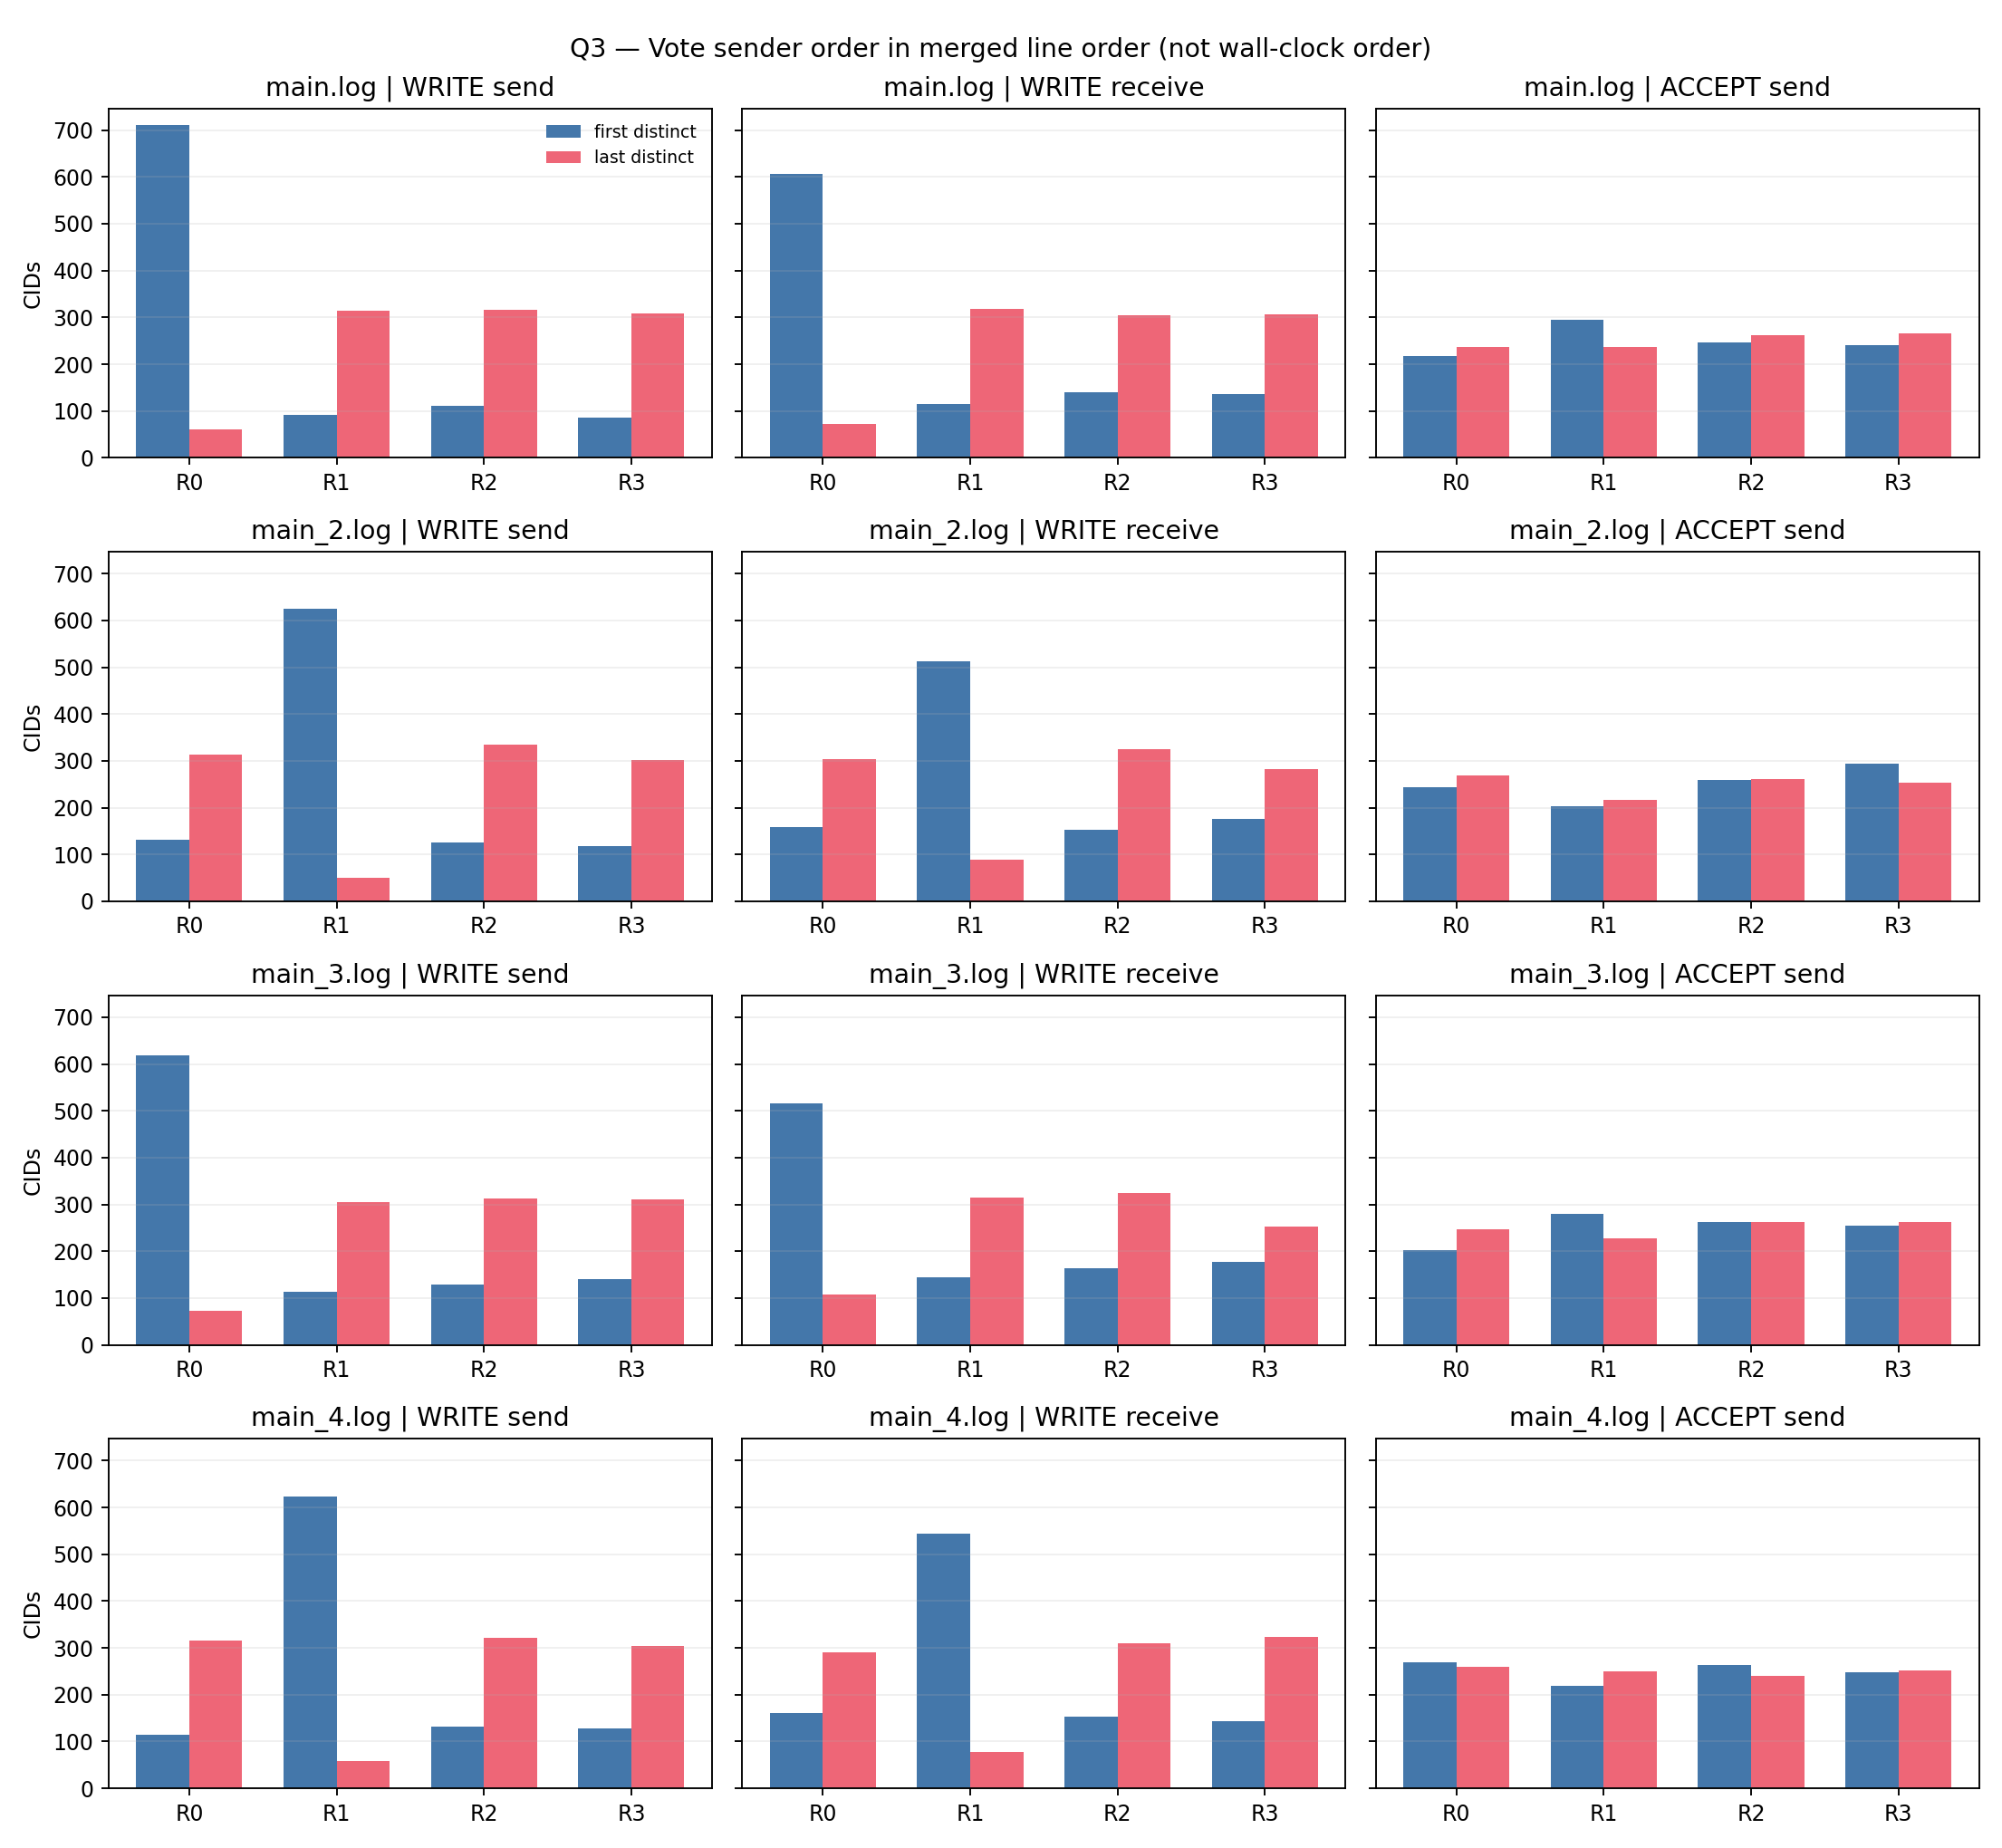

The table this chart was drawn from, first rows:
run, cid, first_observed_regency_inferred, observed_propose_leader_from_field, candidate_leader_regency_mod_N, proposal_timestamp_values_epoch_not_cloc…, view_pattern_first_proposal_regency_lead…, first_propose_line, propose_received_lines, write_send_order, write_send_lines, first_write_sender, last_write_sender, write_receive_distinct_sender_order_line…, write_receive_sender_observation_count, write_receive_lines, accept_send_order, accept_send_lines, accept_quorum_count_sequence, vote_order_scope, inference_note
main.log, 0, 0, 0, 0, 0, 0:0:0, 84, 84;90;94;96, 0>3>1>2, 87;101;104;107, 0, 2, 1>3>0>2, 12, 109;112;120;124;126;131;138;143;149;157;…, 0>2>1>3, 114;127;133;145, 1>1>2>3>1>2>2>3>3>1>2>3, merged file line order; accept receipt s…, regency inferred from latest line-order …
main.log, 1, 0, 0, 0, 0, 0:0:0, 212, 212;217;220;223, 0>2>3>1, 215;229;237;253, 0, 1, 0>2>3>1, 12, 233;241;246;247;258;262;266;273;274;287;…, 3>0>1>2, 250;260;268;290, 1>1>2>2>1>2>3>3>3>1>2>3, merged file line order; accept receipt s…, regency inferred from latest line-order …
main.log, 2, 0, 0, 0, 0, 0:0:0, 340, 340;345;352;374, 0>3>2>1, 344;348;356;395, 0, 1, 0>2>3>1, 12, 365;367;370;380;388;394;400;406;409;419;…, 0>3>2>1, 372;382;397;411, 1>1>1>2>2>3>3>2>3>1>2>3, merged file line order; accept receipt s…, regency inferred from latest line-order …
main.log, 3, 0, 0, 0, 0, 0:0:0, 469, 469;473;476;483, 0>2>1>3, 478;486;488;492, 0, 3, 0>2>1>3, 12, 496;499;507;509;512;517;520;529;535;542;…, 3>1>0>2, 501;522;525;531, 1>1>2>2>1>3>3>1>2>3>2>3, merged file line order; accept receipt s…, regency inferred from latest line-order …
main.log, 4, 0, 0, 0, 0, 0:0:0, 598, 598;605;608;616, 0>2>3>1, 601;612;614;644, 0, 1, 0>3>2>1, 12, 622;626;629;636;639;648;651;656;667;676;…, 0>3>1>2, 631;641;653;658, 1>1>2>2>1>2>3>3>3>1>2>3, merged file line order; accept receipt s…, regency inferred from latest line-order …
main.log, 5, 0, 0, 0, 0, 0:0:0, 727, 727;731;735;746, 0>3>2>1, 734;739;744;758, 0, 1, 0>3>2>1, 12, 753;755;762;771;777;783;784;789;791;799;…, 0>3>2>1, 765;773;793;794, 1>1>2>3>1>2>1>2>3>2>3>3, merged file line order; accept receipt s…, regency inferred from latest line-order …
main.log, 6, 0, 0, 0, 0, 0:0:0, 856, 856;859;862;871, 0>2>1>3, 864;868;874;894, 0, 3, 2>0>1>3, 12, 882;885;891;898;901;907;916;923;932;935;…, 1>3>2>0, 887;903;909;937, 1>2>1>2>1>2>3>3>3>1>2>3, merged file line order; accept receipt s…, regency inferred from latest line-order …
main.log, 7, 0, 0, 0, 0, 0:0:0, 985, 985;993;996;1030, 0>2>3>1, 988;999;1002;1034, 0, 1, 0>3>2>1, 12, 1011;1014;1016;1021;1025;1031;1039;1042;…, 2>3>1>0, 1018;1023;1044;1046, 1>1>1>2>2>2>3>3>3>1>2>3, merged file line order; accept receipt s…, regency inferred from latest line-order …
main.log, 8, 0, 0, 0, 0, 0:0:0, 1114, 1114;1119;1129;1132, 0>3>2>1, 1117;1122;1135;1149, 0, 1, 0>3>2>1, 12, 1126;1141;1146;1151;1156;1163;1167;1174;…, 2>0>1>3, 1153;1158;1169;1176, 1>2>1>2>1>2>3>3>1>2>3>3, merged file line order; accept receipt s…, regency inferred from latest line-order …
main.log, 9, 0, 0, 0, 0, 0:0:0, 1243, 1243;1252;1254;1272, 0>3>1>2, 1247;1258;1264;1301, 0, 2, 0>1>3>2, 12, 1265;1268;1275;1278;1286;1289;1312;1315;…, 3>0>1>2, 1270;1280;1291;1317, 1>2>1>2>1>3>2>3>1>2>3>3, merged file line order; accept receipt s…, regency inferred from latest line-order …
main.log, 10, 0, 0, 0, 0, 0:0:0, 1371, 1371;1379;1381;1384, 0>2>3>1, 1374;1389;1390;1406, 0, 1, 0>1>2>3, 12, 1394;1397;1400;1410;1413;1422;1425;1431;…, 0>1>3>2, 1402;1415;1427;1433, 1>1>2>2>3>1>2>3>3>1>2>3, merged file line order; accept receipt s…, regency inferred from latest line-order …
main.log, 11, 0, 0, 0, 0, 0:0:0, 1499, 1499;1501;1504;1509, 3>0>1>2, 1511;1513;1517;1522, 3, 2, 0>3>2>1, 12, 1526;1530;1538;1541;1547;1550;1556;1559;…, 2>3>1>0, 1532;1543;1552;1566, 1>1>2>2>3>1>2>3>1>2>3>3, merged file line order; accept receipt s…, regency inferred from latest line-order …
main.log, 12, 0, 0, 0, 0, 0:0:0, 1627, 1627;1632;1642;1645, 0>3>2>1, 1630;1636;1648;1662, 0, 1, 0>3>2>1, 12, 1650;1656;1659;1665;1671;1675;1683;1686;…, 2>3>0>1, 1668;1673;1678;1689, 1>1>1>2>3>2>3>2>1>2>3>3, merged file line order; accept receipt s…, regency inferred from latest line-order …
main.log, 13, 0, 0, 0, 0, 0:0:0, 1755, 1755;1757;1763;1777, 0>1>3>2, 1762;1766;1770;1787, 0, 2, 0>1>3>2, 12, 1775;1784;1789;1797;1801;1805;1810;1819;…, 3>1>2>0, 1792;1807;1815;1834, 1>1>2>1>2>3>1>2>3>2>3>3, merged file line order; accept receipt s…, regency inferred from latest line-order …
main.log, 14, 0, 0, 0, 0, 0:0:0, 1884, 1884;1889;1892;1895, 0>2>3>1, 1887;1902;1905;1927, 0, 1, 0>2>1>3, 12, 1909;1913;1919;1922;1931;1936;1939;1949;…, 3>2>0>1, 1915;1924;1941;1962, 1>1>2>1>2>3>3>3>1>2>3, merged file line order; accept receipt s…, regency inferred from latest line-order …
main.log, 15, 0, 0, 0, 0, 0:0:0, 2013, 2013;2021;2024;2027, 0>2>3>1, 2016;2029;2031;2040, 0, 1, 0>3>2>1, 12, 2035;2044;2048;2052;2058;2062;2068;2074;…, 1>0>3>2, 2050;2064;2076;2088, 1>1>2>1>2>1>2>3>3>3>2>3, merged file line order; accept receipt s…, regency inferred from latest line-order …
main.log, 16, 0, 0, 0, 0, 0:0:0, 2142, 2142;2147;2152;2166, 0>2>3>1, 2145;2155;2157;2183, 0, 1, 0>2>3>1, 12, 2162;2170;2175;2178;2185;2192;2195;2202;…, 0>3>1>2, 2180;2187;2197;2220, 1>1>2>2>1>2>3>1>2>3>3>3, merged file line order; accept receipt s…, regency inferred from latest line-order …
main.log, 17, 0, 0, 0, 0, 0:0:0, 2271, 2271;2273;2280;2312, 2>0>3>1, 2277;2283;2290;2327, 2, 1, 0>2>3>1, 12, 2292;2296;2300;2304;2313;2318;2331;2334;…, 3>0>2>1, 2306;2316;2320;2336, 1>1>2>1>2>2>3>3>3>1>2>3, merged file line order; accept receipt s…, regency inferred from latest line-order …
main.log, 18, 0, 0, 0, 0, 0:0:0, 2399, 2399;2402;2406;2407, 0>1>2>3, 2411;2414;2415;2432, 0, 3, 3>1>0>2, 12, 2421;2426;2436;2440;2446;2452;2460;2464;…, 2>3>1>0, 2442;2454;2469;2499, 1>2>1>2>1>2>3>3>1>3>2>3, merged file line order; accept receipt s…, regency inferred from latest line-order …
main.log, 19, 0, 0, 0, 0, 0:0:0, 2528, 2528;2534;2537;2550, 0>2>3>1, 2531;2541;2553;2558, 0, 1, 0>2>3>1, 12, 2545;2560;2563;2569;2575;2576;2582;2585;…, 3>0>1>2, 2565;2580;2584;2588, 1>1>1>2>3>2>1>2>3>3>2>3, merged file line order; accept receipt s…, regency inferred from latest line-order …
main.log, 20, 0, 0, 0, 0, 0:0:0, 2657, 2657;2661;2668;2672, 0>1>3>2, 2662;2673;2676;2679, 0, 2, 0>3>1>2, 12, 2682;2693;2694;2697;2702;2708;2716;2720;…, 1>3>2>0, 2699;2704;2718;2757, 1>1>1>2>2>3>3>2>1>3>2>3, merged file line order; accept receipt s…, regency inferred from latest line-order …
main.log, 21, 0, 0, 0, 0, 0:0:0, 2786, 2786;2793;2799;2812, 0>1>3>2, 2789;2797;2815;2822, 0, 2, 0>1>3>2, 12, 2804;2808;2819;2825;2831;2839;2845;2850;…, 1>0>3>2, 2827;2833;2844;2875, 1>1>1>2>2>2>1>2>3>3>3>3, merged file line order; accept receipt s…, regency inferred from latest line-order …
main.log, 22, 0, 0, 0, 0, 0:0:0, 2914, 2914;2917;2920;2930, 2>3>0>1, 2923;2927;2935;2953, 2, 1, 3>2>0>1, 12, 2940;2943;2947;2955;2958;2965;2968;2976;…, 0>2>1>3, 2949;2960;2970;2992, 1>1>2>1>2>1>2>3>3>3>2>3, merged file line order; accept receipt s…, regency inferred from latest line-order …
main.log, 23, 0, 0, 0, 0, 0:0:0, 3042, 3042;3047;3050;3077, 0>1>3>2, 3045;3054;3065;3087, 0, 2, 0>1>3>2, 11, 3059;3069;3072;3080;3083;3095;3104;3108;…, 3>0>1>2, 3074;3085;3097;3122, 1>1>2>2>1>2>3>3>3>1>2>3, merged file line order; accept receipt s…, regency inferred from latest line-order …
main.log, 24, 0, 0, 0, 0, 0:0:0, 3169, 3169;3176;3181;3189, 0>3>1>2, 3172;3179;3184;3197, 0, 2, 0>1>3>2, 12, 3193;3200;3203;3211;3215;3221;3224;3228;…, 0>2>3>1, 3205;3217;3226;3239, 1>1>2>1>2>3>3>2>3>1>2>3, merged file line order; accept receipt s…, regency inferred from latest line-order …
main.log, 25, 0, 0, 0, 0, 0:0:0, 3297, 3297;3305;3307;3310, 0>1>3>2, 3300;3314;3316;3337, 0, 2, 0>1>3>2, 12, 3321;3325;3328;3335;3341;3344;3348;3356;…, 3>2>1>0, 3330;3346;3352;3358, 1>1>2>3>1>2>3>2>3>1>2>3, merged file line order; accept receipt s…, regency inferred from latest line-order …
main.log, 26, 0, 0, 0, 0, 0:0:0, 3425, 3425;3429;3431;3435, 0>3>1>2, 3438;3443;3445;3447, 0, 2, 0>2>3>1, 12, 3453;3458;3461;3465;3470;3476;3484;3486;…, 3>0>2>1, 3463;3472;3497;3508, 1>1>2>3>1>2>3>2>1>2>3>3, merged file line order; accept receipt s…, regency inferred from latest line-order …
main.log, 27, 0, 0, 0, 0, 0:0:0, 3554, 3554;3557;3562;3568, 0>2>3>1, 3559;3566;3573;3604, 0, 1, 2>3>0>1, 12, 3578;3584;3588;3592;3598;3608;3612;3618;…, 3>0>1>2, 3590;3594;3614;3632, 1>1>2>1>2>1>2>3>3>3>2>3, merged file line order; accept receipt s…, regency inferred from latest line-order …
main.log, 28, 0, 0, 0, 0, 0:0:0, 3683, 3683;3688;3696;3707, 0>2>3>1, 3686;3694;3706;3711, 0, 1, 0>2>3>1, 11, 3701;3715;3718;3723;3726;3737;3740;3745;…, 1>0>3>2, 3720;3728;3743;3748, 1>1>1>2>3>2>2>3>1>2>3>3, merged file line order; accept receipt s…, regency inferred from latest line-order …
main.log, 29, 0, 0, 0, 0, 0:0:0, 3810, 3810;3815;3820;3825, 0>2>3>1, 3813;3826;3831;3838, 0, 1, 2>0>3>1, 12, 3835;3842;3848;3850;3856;3860;3867;3870;…, 1>3>0>2, 3852;3862;3863;3872, 1>1>1>2>2>3>3>1>2>3>2>3, merged file line order; accept receipt s…, regency inferred from latest line-order …
main.log, 30, 0, 0, 0, 0, 0:0:0, 3940, 3940;3942;3952;3969, 1>3>0>2, 3945;3947;3955;3991, 1, 2, 1>3>0>2, 12, 3961;3964;3974;3977;3982;3985;3995;3998;…, 0>1>3>2, 3971;3979;3987;4000, 1>2>1>2>1>2>3>3>3>1>2>3, merged file line order; accept receipt s…, regency inferred from latest line-order …
main.log, 31, 0, 0, 0, 0, 0:0:0, 4067, 4067;4070;4073;4083, 0>3>1>2, 4076;4081;4087;4100, 0, 2, 0>3>1>2, 12, 4093;4098;4105;4108;4112;4115;4119;4125;…, 2>1>3>0, 4110;4118;4121;4129, 1>1>2>2>1>2>3>3>3>1>2>3, merged file line order; accept receipt s…, regency inferred from latest line-order …
main.log, 32, 0, 0, 0, 0, 0:0:0, 4195, 4195;4201;4211;4253, 0>2>1>3, 4198;4206;4214;4256, 0, 3, 0>1>2>3, 12, 4219;4222;4227;4230;4239;4243;4262;4263;…, 2>0>1>3, 4224;4232;4268;4275, 1>1>2>2>1>2>3>3>3>1>2>3, merged file line order; accept receipt s…, regency inferred from latest line-order …
main.log, 33, 0, 0, 0, 0, 0:0:0, 4323, 4323;4328;4335;4347, 0>3>1>2, 4327;4338;4340;4376, 0, 2, 0>3>1>2, 12, 4344;4352;4355;4358;4363;4368;4377;4383;…, 0>1>3>2, 4360;4367;4381;4389, 1>1>2>2>1>2>3>3>3>1>2>3, merged file line order; accept receipt s…, regency inferred from latest line-order …
main.log, 34, 0, 0, 0, 0, 0:0:0, 4452, 4452;4455;4458;4476, 0>1>3>2, 4461;4466;4474;4487, 0, 2, 0>1>3>2, 11, 4472;4481;4485;4492;4495;4509;4513;4518;…, 3>0>2>1, 4488;4497;4515;4520, 1>2>1>2>3>3>1>2>3>1>2>3, merged file line order; accept receipt s…, regency inferred from latest line-order …
main.log, 35, 0, 0, 0, 0, 0:0:0, 4578, 4578;4586;4587;4613, 0>3>2>1, 4581;4592;4596;4621, 0, 1, 0>3>2>1, 12, 4598;4603;4606;4616;4620;4625;4634;4639;…, 2>0>3>1, 4608;4623;4628;4641, 1>1>2>1>2>1>3>2>3>3>2>3, merged file line order; accept receipt s…, regency inferred from latest line-order …
main.log, 36, 0, 0, 0, 0, 0:0:0, 4707, 4707;4711;4713;4720, 3>1>2>0, 4716;4718;4728;4742, 3, 0, 3>1>2>0, 12, 4730;4733;4738;4743;4749;4753;4759;4766;…, 2>0>1>3, 4748;4755;4761;4768, 1>1>1>2>2>3>3>1>2>3>2>3, merged file line order; accept receipt s…, regency inferred from latest line-order …
main.log, 37, 0, 0, 0, 0, 0:0:0, 4835, 4835;4841;4842;4845, 0>3>2>1, 4838;4849;4853;4861, 0, 1, 0>2>1>3, 12, 4864;4867;4875;4878;4883;4886;4895;4898;…, 3>1>0>2, 4869;4880;4888;4900, 1>1>2>2>1>2>3>3>3>1>2>3, merged file line order; accept receipt s…, regency inferred from latest line-order …
main.log, 38, 0, 0, 0, 0, 0:0:0, 4964, 4964;4972;4973;4978, 0>3>2>1, 4967;4981;4989;4994, 0, 1, 0>3>2>1, 12, 4986;4991;4996;5003;5006;5012;5021;5028;…, 3>2>0>1, 4998;5008;5014;5039, 1>1>1>2>1>2>3>3>2>2>3>3, merged file line order; accept receipt s…, regency inferred from latest line-order …
main.log, 39, 0, 0, 0, 0, 0:0:0, 5092, 5092;5097;5101;5113, 0>2>1>3, 5095;5107;5119;5121, 0, 3, 0>2>1>3, 12, 5111;5116;5125;5130;5133;5135;5149;5156;…, 0>3>1>2, 5137;5144;5151;5158, 1>1>2>1>2>3>1>2>2>3>3>3, merged file line order; accept receipt s…, regency inferred from latest line-order …
main.log, 40, 0, 0, 0, 0, 0:0:0, 5221, 5221;5225;5233;5237, 0>3>2>1, 5228;5231;5240;5253, 0, 1, 0>3>1>2, 12, 5245;5250;5256;5262;5266;5271;5276;5282;…, 0>1>3>2, 5268;5273;5284;5293, 1>1>1>2>2>3>1>2>3>2>3>3, merged file line order; accept receipt s…, regency inferred from latest line-order …
main.log, 41, 0, 0, 0, 0, 0:0:0, 5349, 5349;5355;5360;5362, 0>2>1>3, 5353;5366;5373;5402, 0, 3, 0>2>3>1, 12, 5370;5376;5379;5389;5394;5397;5406;5409;…, 0>2>1>3, 5381;5391;5400;5411, 1>1>2>3>2>1>2>3>1>2>3>3, merged file line order; accept receipt s…, regency inferred from latest line-order …
main.log, 42, 0, 0, 0, 0, 0:0:0, 5478, 5478;5481;5485;5490, 0>1>3>2, 5486;5494;5497;5499, 0, 2, 0>3>1>2, 12, 5505;5509;5512;5517;5526;5529;5535;5538;…, 2>3>1>0, 5516;5521;5531;5540, 1>1>1>2>3>2>1>3>2>3>2>3, merged file line order; accept receipt s…, regency inferred from latest line-order …
main.log, 43, 0, 0, 0, 0, 0:0:0, 5607, 5607;5610;5613;5633, 2>3>0>1, 5616;5622;5632;5646, 2, 1, 3>2>0>1, 12, 5625;5638;5641;5648;5651;5661;5664;5667;…, 0>3>2>1, 5643;5653;5668;5710, 1>1>2>2>1>2>3>3>3>1>2>3, merged file line order; accept receipt s…, regency inferred from latest line-order …
main.log, 44, 0, 0, 0, 0, 0:0:0, 5737, 5737;5739;5742;5745, 0>2>3>1, 5748;5750;5757;5762, 0, 1, 2>0>1>3, 12, 5763;5766;5770;5773;5779;5788;5797;5808;…, 2>3>0>1, 5775;5781;5790;5813, 1>1>2>3>1>2>3>1>2>3>2>3, merged file line order; accept receipt s…, regency inferred from latest line-order …
main.log, 45, 0, 0, 0, 0, 0:0:0, 5864, 5864;5874;5877;5881, 0>2>3>1, 5867;5882;5885;5891, 0, 1, 0>1>3>2, 12, 5894;5897;5900;5905;5908;5915;5921;5930;…, 3>2>1>0, 5902;5910;5917;5935, 1>2>1>1>1>2>3>2>3>2>3>3, merged file line order; accept receipt s…, regency inferred from latest line-order …
main.log, 46, 0, 0, 0, 0, 0:0:0, 5992, 5992;5995;5998;6015, 0>1>3>2, 6001;6006;6008;6033, 0, 2, 0>3>1>2, 12, 6012;6018;6026;6029;6038;6041;6049;6053;…, 1>3>2>0, 6020;6031;6043;6060, 1>1>2>1>1>2>3>3>2>3>3, merged file line order; accept receipt s…, regency inferred from latest line-order …
main.log, 47, 0, 0, 0, 0, 0:0:0, 6120, 6120;6126;6128;6132, 0>3>1>2, 6123;6136;6138;6152, 0, 2, 0>2>3>1, 12, 6142;6147;6158;6161;6167;6170;6178;6182;…, 1>3>0>2, 6149;6163;6173;6189, 1>1>2>1>2>3>3>1>2>3>2>3, merged file line order; accept receipt s…, regency inferred from latest line-order …
main.log, 48, 0, 0, 0, 0, 0:0:0, 6248, 6248;6253;6256;6257, 0>1>3>2, 6260;6262;6264;6266, 0, 2, 1>0>3>2, 12, 6273;6276;6283;6286;6293;6298;6301;6306;…, 2>3>0>1, 6278;6288;6303;6308, 1>1>2>1>2>2>3>3>3>1>2>3, merged file line order; accept receipt s…, regency inferred from latest line-order …
main.log, 49, 0, 0, 0, 0, 0:0:0, 6377, 6377;6380;6383;6386, 2>3>1>0, 6389;6393;6397;6398, 2, 0, 2>3>0>1, 11, 6405;6409;6413;6416;6421;6433;6435;6437;…, 1>0>3>2, 6418;6423;6439;6441, 1>1>2>1>2>2>3>3>3>1>2>3, merged file line order; accept receipt s…, regency inferred from latest line-order …
main.log, 50, 0, 0, 0, 0, 0:0:0, 6503, 6503;6508;6510;6514, 0>1>3>2, 6506;6520;6523;6529, 0, 2, 0>3>2>1, 12, 6526;6534;6535;6541;6546;6557;6561;6565;…, 1>2>3>0, 6543;6548;6567;6576, 1>1>2>1>2>2>1>2>3>3>3>3, merged file line order; accept receipt s…, regency inferred from latest line-order …
main.log, 51, 0, 0, 0, 0, 0:0:0, 6631, 6631;6634;6652;6654, 0>3>1>2, 6637;6639;6660;6706, 0, 2, 3>0>1>2, 11, 6644;6657;6664;6667;6673;6679;6689;6709;…, 1>3>0>2, 6669;6675;6681;6714, 1>2>1>2>3>3>1>2>3>1>2>3, merged file line order; accept receipt s…, regency inferred from latest line-order …
main.log, 52, 0, 0, 0, 0, 0:0:0, 6760, 6760;6768;6770;6779, 3>0>2>1, 6763;6775;6776;6818, 3, 1, 3>2>0>1, 10, 6783;6789;6793;6796;6804;6822;6827;6833;…, 0>2>1>3, 6795;6799;6829;6835, 1>1>2>1>2>2>3>3>1>2>3>3, merged file line order; accept receipt s…, regency inferred from latest line-order …
main.log, 53, 0, 0, 0, 0, 0:0:0, 6884, 6884;6887;6890;6912, 0>2>3>1, 6893;6898;6900;6915, 0, 1, 0>2>3>1, 12, 6906;6908;6917;6922;6925;6939;6942;6948;…, 3>0>1>2, 6919;6927;6944;6954, 1>1>2>1>2>3>1>2>3>3>2>3, merged file line order; accept receipt s…, regency inferred from latest line-order …
main.log, 54, 0, 0, 0, 0, 0:0:0, 7013, 7013;7016;7020;7024, 0>2>1>3, 7023;7029;7034;7035, 0, 3, 0>1>2>3, 12, 7039;7044;7049;7053;7057;7060;7065;7070;…, 3>0>2>1, 7051;7062;7067;7072, 1>1>2>1>2>3>2>3>3>1>2>3, merged file line order; accept receipt s…, regency inferred from latest line-order …
main.log, 55, 0, 0, 0, 0, 0:0:0, 7143, 7143;7145;7148;7162, 0>3>1>2, 7151;7153;7155;7174, 0, 2, 1>3>0>2, 12, 7167;7170;7179;7182;7190;7193;7199;7202;…, 0>1>2>3, 7172;7184;7195;7217, 1>1>1>2>2>3>2>3>3>1>2>3, merged file line order; accept receipt s…, regency inferred from latest line-order …
main.log, 56, 0, 0, 0, 0, 0:0:0, 7271, 7271;7274;7279;7282, 3>2>0>1, 7278;7285;7293;7324, 3, 1, 3>2>0>1, 12, 7289;7301;7304;7309;7312;7316;7328;7332;…, 0>3>2>1, 7306;7314;7318;7334, 1>2>1>2>3>3>1>1>2>3>2>3, merged file line order; accept receipt s…, regency inferred from latest line-order …
main.log, 57, 0, 0, 0, 0, 0:0:0, 7399, 7399;7406;7410;7413, 0>3>1>2, 7403;7416;7420;7439, 0, 2, 0>3>1>2, 12, 7424;7427;7433;7436;7444;7447;7454;7461;…, 1>3>2>0, 7429;7440;7449;7466, 1>1>2>1>2>3>3>2>3>1>2>3, merged file line order; accept receipt s…, regency inferred from latest line-order …
main.log, 58, 0, 0, 0, 0, 0:0:0, 7509, 7509;7512;7519;7556, 2>3>0>1, 7515;7522;7551;7559, 2, 1, 2>3>0>1, 12, 7542;7547;7562;7564;7567;7581;7584;7588;…, 1>3>0>2, 7568;7571;7590;7600, 1>1>2>1>3>2>3>2>3>1>2>3, merged file line order; accept receipt s…, regency inferred from latest line-order …
main.log, 59, 0, 0, 0, 0, 0:0:0, 7657, 7657;7660;7663;7675, 2>1>0>3, 7666;7668;7679;7720, 2, 3, 2>1>0>3, 12, 7683;7686;7689;7695;7697;7704;7716;7726;…, 2>0>1>3, 7691;7699;7708;7731, 1>1>2>1>2>3>3>2>3>1>2>3, merged file line order; accept receipt s…, regency inferred from latest line-order …
... 3,940 more rows
